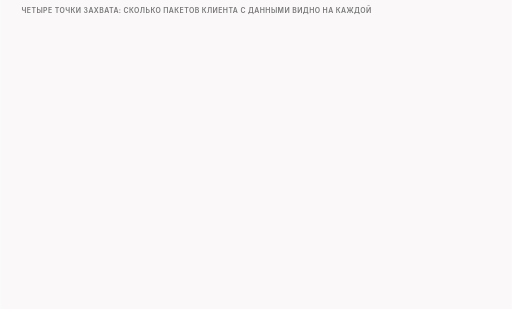
t = 0.00 s
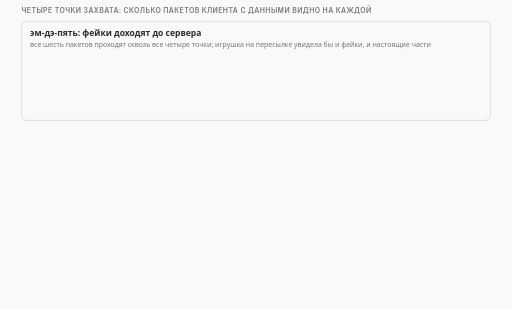
t = 1.67 s
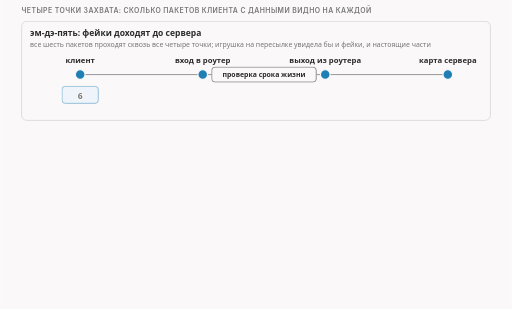
t = 3.33 s
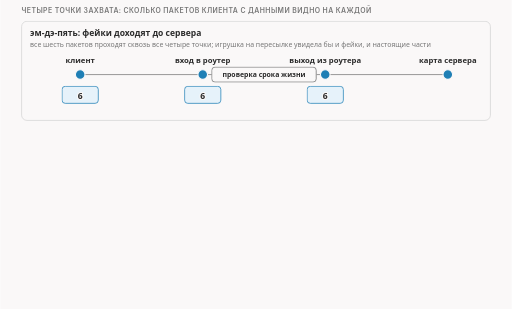
t = 5.00 s
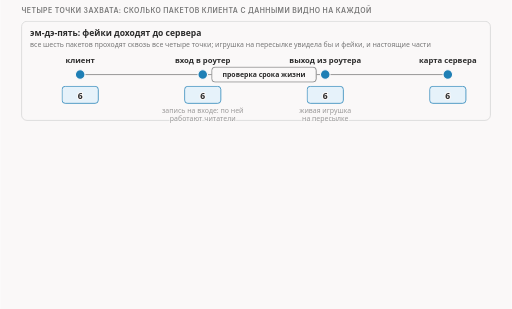
t = 6.67 s
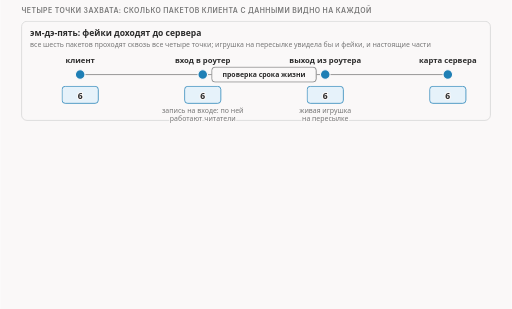
t = 8.33 s

The animated SVG that drew these frames (rendered in a browser with its animation timeline set to each time). Animation: 19 CSS @keyframes rules; frames cover the first 8.33 s, repeats indefinitely.

<svg xmlns="http://www.w3.org/2000/svg" class="video08-s04-capture-points-and-app" viewBox="0 0 960 580" width="960" height="580" role="img" aria-labelledby="video08-s04-capture-points-and-app-t video08-s04-capture-points-and-app-d">
<title id="video08-s04-capture-points-and-app-t">Где фейк виден на пути</title>
<desc id="video08-s04-capture-points-and-app-d">В нашем тесте на четырёх точках захвата при опции эм-дэ-пять шесть пакетов видны везде, а при сроке жизни один фейки видны только на клиенте и на входе в роутер и до пересылки не доходят, поэтому до сервера идут два пакета, а приложение сервера в обоих случаях читает 250 байт и находит имя.</desc>
<style>
.video08-s04-capture-points-and-app {--fg:var(--dark,#2b2b2b);--fg2:var(--darkgray,#4e4e4e);--mute:var(--gray,#767676);--line:var(--lightgray,#d4d4d4);--acc:var(--secondary,#1f7fb5);--tint:var(--highlight,rgba(178,225,255,.28));--bg:var(--light,#faf8f8);--rej:#c4372b;--rejt:rgba(196,55,43,.10);--ok:#237a4b;--okt:rgba(35,122,75,.11);--amb:#a8610a;--ambt:rgba(168,97,10,.13)}
@media (prefers-color-scheme:dark){.video08-s04-capture-points-and-app {--fg:var(--dark,#ebebec);--fg2:var(--darkgray,#d4d4d4);--mute:var(--gray,#9a9a9a);--line:var(--lightgray,#4a474a);--acc:var(--secondary,#b2e1ff);--tint:var(--highlight,rgba(178,225,255,.14));--bg:var(--light,#161618);--rej:#ff8f80;--rejt:rgba(255,143,128,.14);--ok:#7fd9a1;--okt:rgba(127,217,161,.13);--amb:#f0b866;--ambt:rgba(240,184,102,.14)}}
.video08-s04-capture-points-and-app .bg{fill:var(--bg)}
.video08-s04-capture-points-and-app text{font-family:var(--bodyFont,'Source Sans 3'),system-ui,-apple-system,'Segoe UI',Roboto,sans-serif;font-size:16px;fill:var(--fg2);paint-order:stroke;stroke:var(--bg);stroke-width:4px;stroke-linejoin:round}
.video08-s04-capture-points-and-app .tk{font-weight:600;fill:var(--fg)}
.video08-s04-capture-points-and-app .sm{font-size:14.5px}
.video08-s04-capture-points-and-app .smk{font-size:14.5px;font-weight:600;fill:var(--fg)}
.video08-s04-capture-points-and-app .sm13{font-size:13px}
.video08-s04-capture-points-and-app .sm13k{font-size:13px;font-weight:600;fill:var(--fg)}
.video08-s04-capture-points-and-app .m{font-family:var(--codeFont,'JetBrains Mono'),ui-monospace,'Cascadia Code',Consolas,monospace;font-size:14.5px}
.video08-s04-capture-points-and-app .mk{font-family:var(--codeFont,'JetBrains Mono'),ui-monospace,'Cascadia Code',Consolas,monospace;font-size:14.5px;font-weight:600;fill:var(--fg)}
.video08-s04-capture-points-and-app .hx{font-family:var(--codeFont,'JetBrains Mono'),ui-monospace,'Cascadia Code',Consolas,monospace;font-size:14px;font-weight:600;fill:var(--fg);stroke:none}
.video08-s04-capture-points-and-app .ix{font-family:var(--codeFont,'JetBrains Mono'),ui-monospace,'Cascadia Code',Consolas,monospace;font-size:13px;fill:var(--mute);stroke:none}
.video08-s04-capture-points-and-app .cd{white-space:pre;font-family:var(--codeFont,'JetBrains Mono'),ui-monospace,'Cascadia Code',Consolas,monospace;font-size:13px;fill:var(--fg2);stroke:none}
.video08-s04-capture-points-and-app .cdh{white-space:pre;font-family:var(--codeFont,'JetBrains Mono'),ui-monospace,'Cascadia Code',Consolas,monospace;font-size:13px;font-weight:600;fill:var(--fg);stroke:none}
.video08-s04-capture-points-and-app .ml{font-family:var(--codeFont,'JetBrains Mono'),ui-monospace,'Cascadia Code',Consolas,monospace;font-size:17px;font-weight:600;fill:var(--fg)}
.video08-s04-capture-points-and-app .mt{font-family:var(--codeFont,'JetBrains Mono'),ui-monospace,'Cascadia Code',Consolas,monospace;font-size:13px}
.video08-s04-capture-points-and-app .big{font-size:26px;font-weight:700;fill:var(--fg)}
.video08-s04-capture-points-and-app .cap{font-family:var(--headerFont,Inter),system-ui,-apple-system,'Segoe UI',Roboto,sans-serif;font-size:13px;font-weight:600;letter-spacing:.06em;text-transform:uppercase;fill:var(--mute)}
.video08-s04-capture-points-and-app .mu{fill:var(--mute)}.video08-s04-capture-points-and-app .fg{fill:var(--fg)}.video08-s04-capture-points-and-app .acc{fill:var(--acc)}.video08-s04-capture-points-and-app .rej{fill:var(--rej)}.video08-s04-capture-points-and-app .ok{fill:var(--ok)}.video08-s04-capture-points-and-app .amb{fill:var(--amb)}
.video08-s04-capture-points-and-app .c{text-anchor:middle}.video08-s04-capture-points-and-app .r{text-anchor:end}.video08-s04-capture-points-and-app .ns{stroke:none}
.video08-s04-capture-points-and-app .bx{fill:var(--bg);stroke:var(--line);stroke-width:1.4}
.video08-s04-capture-points-and-app .bxs{fill:var(--bg);stroke:var(--mute);stroke-width:1.4}
.video08-s04-capture-points-and-app .bxa{fill:var(--tint);stroke:var(--acc);stroke-width:1.4}
.video08-s04-capture-points-and-app .bxr{fill:var(--rejt);stroke:var(--rej);stroke-width:1.4}
.video08-s04-capture-points-and-app .bxo{fill:var(--okt);stroke:var(--ok);stroke-width:1.4}
.video08-s04-capture-points-and-app .bxb{fill:var(--ambt);stroke:var(--amb);stroke-width:1.4}
.video08-s04-capture-points-and-app .bxd{fill:none;stroke:var(--mute);stroke-width:1.3;stroke-dasharray:5 4}
.video08-s04-capture-points-and-app .bxbd{fill:var(--ambt);stroke:var(--amb);stroke-width:1.4;stroke-dasharray:4 3}
.video08-s04-capture-points-and-app .fa{fill:var(--tint);stroke:none}.video08-s04-capture-points-and-app .fr{fill:var(--rejt);stroke:none}.video08-s04-capture-points-and-app .fb{fill:var(--ambt);stroke:none}.video08-s04-capture-points-and-app .fo{fill:var(--okt);stroke:none}
.video08-s04-capture-points-and-app .fs{fill:var(--mute);fill-opacity:.22;stroke:none}
.video08-s04-capture-points-and-app .lm{fill:none;stroke:var(--mute);stroke-width:1.4}
.video08-s04-capture-points-and-app .lmd{fill:none;stroke:var(--mute);stroke-width:1.4;stroke-dasharray:5 4}
.video08-s04-capture-points-and-app .la{fill:none;stroke:var(--acc);stroke-width:2}
.video08-s04-capture-points-and-app .lf{fill:none;stroke:var(--fg2);stroke-width:2}
.video08-s04-capture-points-and-app .lr{fill:none;stroke:var(--rej);stroke-width:2.4}
.video08-s04-capture-points-and-app .lrd{fill:none;stroke:var(--rej);stroke-width:2;stroke-dasharray:5 4}
.video08-s04-capture-points-and-app .lb{fill:none;stroke:var(--amb);stroke-width:2}
.video08-s04-capture-points-and-app .lbd{fill:none;stroke:var(--amb);stroke-width:2;stroke-dasharray:6 4}
.video08-s04-capture-points-and-app .lo{fill:none;stroke:var(--ok);stroke-width:2.4}
.video08-s04-capture-points-and-app .hf{fill:var(--fg2)}.video08-s04-capture-points-and-app .ha{fill:var(--acc)}.video08-s04-capture-points-and-app .hr{fill:var(--rej)}.video08-s04-capture-points-and-app .hm{fill:var(--mute)}.video08-s04-capture-points-and-app .hb{fill:var(--amb)}.video08-s04-capture-points-and-app .ho{fill:var(--ok)}
.video08-s04-capture-points-and-app .dot{fill:var(--acc);stroke:var(--bg);stroke-width:2}
.video08-s04-capture-points-and-app .dotr{fill:var(--rej);stroke:var(--bg);stroke-width:2}
.video08-s04-capture-points-and-app .doto{fill:var(--ok);stroke:var(--bg);stroke-width:2}
.video08-s04-capture-points-and-app .dotb{fill:var(--amb);stroke:var(--bg);stroke-width:2}
.video08-s04-capture-points-and-app .hatch{fill:var(--amb);fill-opacity:.28;stroke:none}
.video08-s04-capture-points-and-app .nb{fill:var(--bg);stroke:none}
.video08-s04-capture-points-and-app .a{animation-duration:44s;animation-timing-function:cubic-bezier(.3,.6,.25,1);animation-iteration-count:infinite;animation-fill-mode:both}@keyframes video08-s04-capture-points-and-app-k1{0%{opacity:0}2.273%{opacity:0}3.409%{opacity:1}96.364%{opacity:1}99.091%{opacity:0}100%{opacity:0}}@keyframes video08-s04-capture-points-and-app-k2{0%{opacity:0}4.091%{opacity:0}5.227%{opacity:1}96.364%{opacity:1}99.091%{opacity:0}100%{opacity:0}}@keyframes video08-s04-capture-points-and-app-k3{0%{opacity:0}5.909%{opacity:0}7.045%{opacity:1}96.364%{opacity:1}99.091%{opacity:0}100%{opacity:0}}@keyframes video08-s04-capture-points-and-app-k4{0%{opacity:0}7.273%{opacity:0}8.409%{opacity:1}96.364%{opacity:1}99.091%{opacity:0}100%{opacity:0}}@keyframes video08-s04-capture-points-and-app-k5{0%{opacity:0}8.864%{opacity:0}10%{opacity:1}96.364%{opacity:1}99.091%{opacity:0}100%{opacity:0}}@keyframes video08-s04-capture-points-and-app-k6{0%{opacity:0}10.455%{opacity:0}11.591%{opacity:1}96.364%{opacity:1}99.091%{opacity:0}100%{opacity:0}}@keyframes video08-s04-capture-points-and-app-k7{0%{opacity:0}12.045%{opacity:0}13.182%{opacity:1}96.364%{opacity:1}99.091%{opacity:0}100%{opacity:0}}@keyframes video08-s04-capture-points-and-app-k8{0%{opacity:0}14.773%{opacity:0}15.909%{opacity:1}96.364%{opacity:1}99.091%{opacity:0}100%{opacity:0}}@keyframes video08-s04-capture-points-and-app-k9{0%{opacity:0}31.818%{opacity:0}32.955%{opacity:1}96.364%{opacity:1}99.091%{opacity:0}100%{opacity:0}}@keyframes video08-s04-capture-points-and-app-k10{0%{opacity:0}33.636%{opacity:0}34.773%{opacity:1}96.364%{opacity:1}99.091%{opacity:0}100%{opacity:0}}@keyframes video08-s04-capture-points-and-app-k11{0%{opacity:0}35.455%{opacity:0}36.591%{opacity:1}96.364%{opacity:1}99.091%{opacity:0}100%{opacity:0}}@keyframes video08-s04-capture-points-and-app-k12{0%{opacity:0}36.818%{opacity:0}37.955%{opacity:1}96.364%{opacity:1}99.091%{opacity:0}100%{opacity:0}}@keyframes video08-s04-capture-points-and-app-k13{0%{opacity:0}38.409%{opacity:0}39.545%{opacity:1}96.364%{opacity:1}99.091%{opacity:0}100%{opacity:0}}@keyframes video08-s04-capture-points-and-app-k14{0%{opacity:0}40%{opacity:0}41.136%{opacity:1}96.364%{opacity:1}99.091%{opacity:0}100%{opacity:0}}@keyframes video08-s04-capture-points-and-app-k15{0%{opacity:0}41.591%{opacity:0}42.727%{opacity:1}96.364%{opacity:1}99.091%{opacity:0}100%{opacity:0}}@keyframes video08-s04-capture-points-and-app-k16{0%{opacity:0}44.318%{opacity:0}45.455%{opacity:1}96.364%{opacity:1}99.091%{opacity:0}100%{opacity:0}}@keyframes video08-s04-capture-points-and-app-k17{0%{opacity:0}61.364%{opacity:0}62.5%{opacity:1}96.364%{opacity:1}99.091%{opacity:0}100%{opacity:0}}@keyframes video08-s04-capture-points-and-app-k18{0%{opacity:0}70.455%{opacity:0}71.591%{opacity:1}96.364%{opacity:1}99.091%{opacity:0}100%{opacity:0}}@keyframes video08-s04-capture-points-and-app-k19{0%{opacity:0}73.864%{opacity:0}75%{opacity:1}96.364%{opacity:1}99.091%{opacity:0}100%{opacity:0}}.video08-s04-capture-points-and-app .video08-s04-capture-points-and-app-k1{animation-name:video08-s04-capture-points-and-app-k1}.video08-s04-capture-points-and-app .video08-s04-capture-points-and-app-k2{animation-name:video08-s04-capture-points-and-app-k2}.video08-s04-capture-points-and-app .video08-s04-capture-points-and-app-k3{animation-name:video08-s04-capture-points-and-app-k3}.video08-s04-capture-points-and-app .video08-s04-capture-points-and-app-k4{animation-name:video08-s04-capture-points-and-app-k4}.video08-s04-capture-points-and-app .video08-s04-capture-points-and-app-k5{animation-name:video08-s04-capture-points-and-app-k5}.video08-s04-capture-points-and-app .video08-s04-capture-points-and-app-k6{animation-name:video08-s04-capture-points-and-app-k6}.video08-s04-capture-points-and-app .video08-s04-capture-points-and-app-k7{animation-name:video08-s04-capture-points-and-app-k7}.video08-s04-capture-points-and-app .video08-s04-capture-points-and-app-k8{animation-name:video08-s04-capture-points-and-app-k8}.video08-s04-capture-points-and-app .video08-s04-capture-points-and-app-k9{animation-name:video08-s04-capture-points-and-app-k9}.video08-s04-capture-points-and-app .video08-s04-capture-points-and-app-k10{animation-name:video08-s04-capture-points-and-app-k10}.video08-s04-capture-points-and-app .video08-s04-capture-points-and-app-k11{animation-name:video08-s04-capture-points-and-app-k11}.video08-s04-capture-points-and-app .video08-s04-capture-points-and-app-k12{animation-name:video08-s04-capture-points-and-app-k12}.video08-s04-capture-points-and-app .video08-s04-capture-points-and-app-k13{animation-name:video08-s04-capture-points-and-app-k13}.video08-s04-capture-points-and-app .video08-s04-capture-points-and-app-k14{animation-name:video08-s04-capture-points-and-app-k14}.video08-s04-capture-points-and-app .video08-s04-capture-points-and-app-k15{animation-name:video08-s04-capture-points-and-app-k15}.video08-s04-capture-points-and-app .video08-s04-capture-points-and-app-k16{animation-name:video08-s04-capture-points-and-app-k16}.video08-s04-capture-points-and-app .video08-s04-capture-points-and-app-k17{animation-name:video08-s04-capture-points-and-app-k17}.video08-s04-capture-points-and-app .video08-s04-capture-points-and-app-k18{animation-name:video08-s04-capture-points-and-app-k18}.video08-s04-capture-points-and-app .video08-s04-capture-points-and-app-k19{animation-name:video08-s04-capture-points-and-app-k19}@media (prefers-reduced-motion:reduce){.video08-s04-capture-points-and-app .a{animation:none}.video08-s04-capture-points-and-app .tr{display:none}}</style>
<rect class="bg" x="0" y="0" width="960" height="580"/>
<g><text class="cap" x="40" y="24">четыре точки захвата: сколько пакетов клиента с данными видно на каждой</text></g>
<g class="a video08-s04-capture-points-and-app-k1"><rect class="bx" x="40" y="40" width="880" height="186" rx="10"/><text class="tk" x="56" y="68">эм-дэ-пять: фейки доходят до сервера</text><text class="sm13 mu" x="56" y="88">все шесть пакетов проходят сквозь все четыре точки; игрушка на пересылке увидела бы и фейки, и настоящие части</text></g>
<g class="a video08-s04-capture-points-and-app-k2"><path class="lm" d="M150 140L840 140"/><circle class="dot" cx="150" cy="140" r="9"/><text class="smk c" x="150" y="118">клиент</text><circle class="dot" cx="380" cy="140" r="9"/><text class="smk c" x="380" y="118">вход в роутер</text><circle class="dot" cx="610" cy="140" r="9"/><text class="smk c" x="610" y="118">выход из роутера</text><circle class="dot" cx="840" cy="140" r="9"/><text class="smk c" x="840" y="118">карта сервера</text></g>
<g class="a video08-s04-capture-points-and-app-k3"><rect class="bx" x="397" y="126" width="196" height="28" rx="6"/><rect class="bxs" x="397" y="126" width="196" height="28" rx="6"/><text class="sm13k c" x="495" y="145">проверка срока жизни</text></g>
<g class="a video08-s04-capture-points-and-app-k4"><rect class="bxa" x="116" y="162" width="68" height="32" rx="6"/><text class="tk c" x="150" y="185">6</text></g>
<g class="a video08-s04-capture-points-and-app-k5"><rect class="bxa" x="346" y="162" width="68" height="32" rx="6"/><text class="tk c" x="380" y="185">6</text></g>
<g class="a video08-s04-capture-points-and-app-k6"><rect class="bxa" x="576" y="162" width="68" height="32" rx="6"/><text class="tk c" x="610" y="185">6</text></g>
<g class="a video08-s04-capture-points-and-app-k7"><rect class="bxa" x="806" y="162" width="68" height="32" rx="6"/><text class="tk c" x="840" y="185">6</text></g>
<g class="a video08-s04-capture-points-and-app-k8"><text class="sm13 mu c" x="380" y="212">запись на входе: по ней</text><text class="sm13 mu c" x="380" y="228">работают читатели</text><text class="sm13 mu c" x="610" y="212">живая игрушка</text><text class="sm13 mu c" x="610" y="228">на пересылке</text></g>
<g class="a video08-s04-capture-points-and-app-k9"><rect class="bx" x="40" y="244" width="880" height="186" rx="10"/><text class="tk" x="56" y="272">срок жизни один: фейки гаснут в роутере</text><text class="sm13 mu" x="56" y="292">фейки видны на клиенте и на входе, а до выхода и до сервера доходят только две настоящие части</text></g>
<g class="a video08-s04-capture-points-and-app-k10"><path class="lm" d="M150 344L840 344"/><circle class="dot" cx="150" cy="344" r="9"/><text class="smk c" x="150" y="322">клиент</text><circle class="dot" cx="380" cy="344" r="9"/><text class="smk c" x="380" y="322">вход в роутер</text><circle class="dot" cx="610" cy="344" r="9"/><text class="smk c" x="610" y="322">выход из роутера</text><circle class="dot" cx="840" cy="344" r="9"/><text class="smk c" x="840" y="322">карта сервера</text></g>
<g class="a video08-s04-capture-points-and-app-k11"><rect class="bx" x="397" y="330" width="196" height="28" rx="6"/><rect class="bxr" x="397" y="330" width="196" height="28" rx="6"/><text class="sm13k rej c" x="495" y="349">срок 1 → 0: выброшены</text></g>
<g class="a video08-s04-capture-points-and-app-k12"><rect class="bxa" x="116" y="366" width="68" height="32" rx="6"/><text class="tk c" x="150" y="389">6</text></g>
<g class="a video08-s04-capture-points-and-app-k13"><rect class="bxa" x="346" y="366" width="68" height="32" rx="6"/><text class="tk c" x="380" y="389">6</text></g>
<g class="a video08-s04-capture-points-and-app-k14"><rect class="bxr" x="576" y="366" width="68" height="32" rx="6"/><text class="tk rej c" x="610" y="389">2</text></g>
<g class="a video08-s04-capture-points-and-app-k15"><rect class="bxr" x="806" y="366" width="68" height="32" rx="6"/><text class="tk rej c" x="840" y="389">2</text></g>
<g class="a video08-s04-capture-points-and-app-k16"><text class="sm13 mu c" x="380" y="416">запись на входе: по ней</text><text class="sm13 mu c" x="380" y="432">работают читатели</text><text class="sm13 mu c" x="610" y="416">живая игрушка</text><text class="sm13 mu c" x="610" y="432">на пересылке</text></g>
<g class="a video08-s04-capture-points-and-app-k17"><rect class="bxo" x="40" y="448" width="880" height="64" rx="10"/><text class="tk ok" x="56" y="474">приложение сервера: 250 байт, совпали с оригиналом, в приветствии найдено имя сайта</text><text class="sm13" x="56" y="496">это верно в обоих запусках; сколькими чтениями пришло, не называем: границы чтений зависят от времени</text></g>
<g class="a video08-s04-capture-points-and-app-k18"><text class="smk" x="40" y="540">тишина сервера не значит, что фейков не было: при эм-дэ-пять ядро насчитало 4 выброшенных фейка</text></g>
<g class="a video08-s04-capture-points-and-app-k19"><text class="sm13 mu" x="40" y="560">счётчик TCPMD5Unexpected вырос с 0 до 4; доказывает захват или счётчик, а не молчание</text></g>
</svg>
